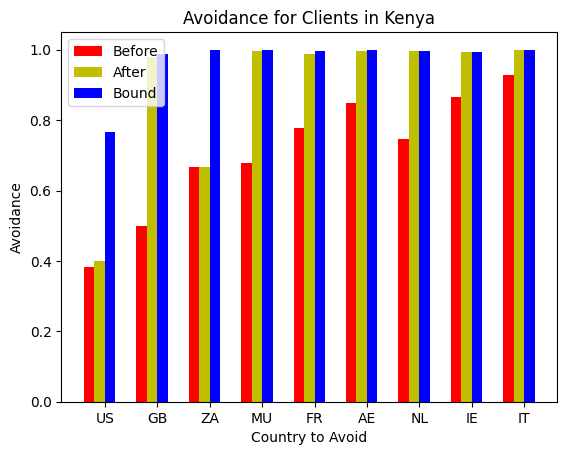

This figure's Python source:
import matplotlib.pyplot as plt; plt.rcdefaults()
import numpy as np
import matplotlib.pyplot as plt
import sys

N = 9
avoidance_before = (.384, .500, .666, .678, .779, .848, .747, .867, .929)

ind = np.arange(N)  # the x locations for the groups
width = 0.2       # the width of the bars

fig, ax = plt.subplots()
rects1 = ax.bar(ind, avoidance_before, width, color='r')

avoidance_after = (.400, .979, .666, .996, .989, .996, .996, .993, 1.0)
rects2 = ax.bar(ind + width, avoidance_after, width, color='y')

avoidance_bound = (.765, .989, 1.0, 1.0, .996, 1.0, .996, .993, 1.0)
rects3 = ax.bar(ind + width + width, avoidance_bound, width, color='b')

# add some text for labels, title and axes ticks
ax.set_ylabel('Avoidance')
ax.set_xlabel('Country to Avoid')
ax.set_title('Avoidance for Clients in Kenya')
ax.set_xticks(ind + width + (.5*width))
ax.set_xticklabels(('US', 'GB', 'ZA', 'MU', 'FR', 'AE', 'NL', 'IE', 'IT'))

ax.legend((rects1[0], rects2[0], rects3[0]), ('Before', 'After', 'Bound'))

plt.show()
